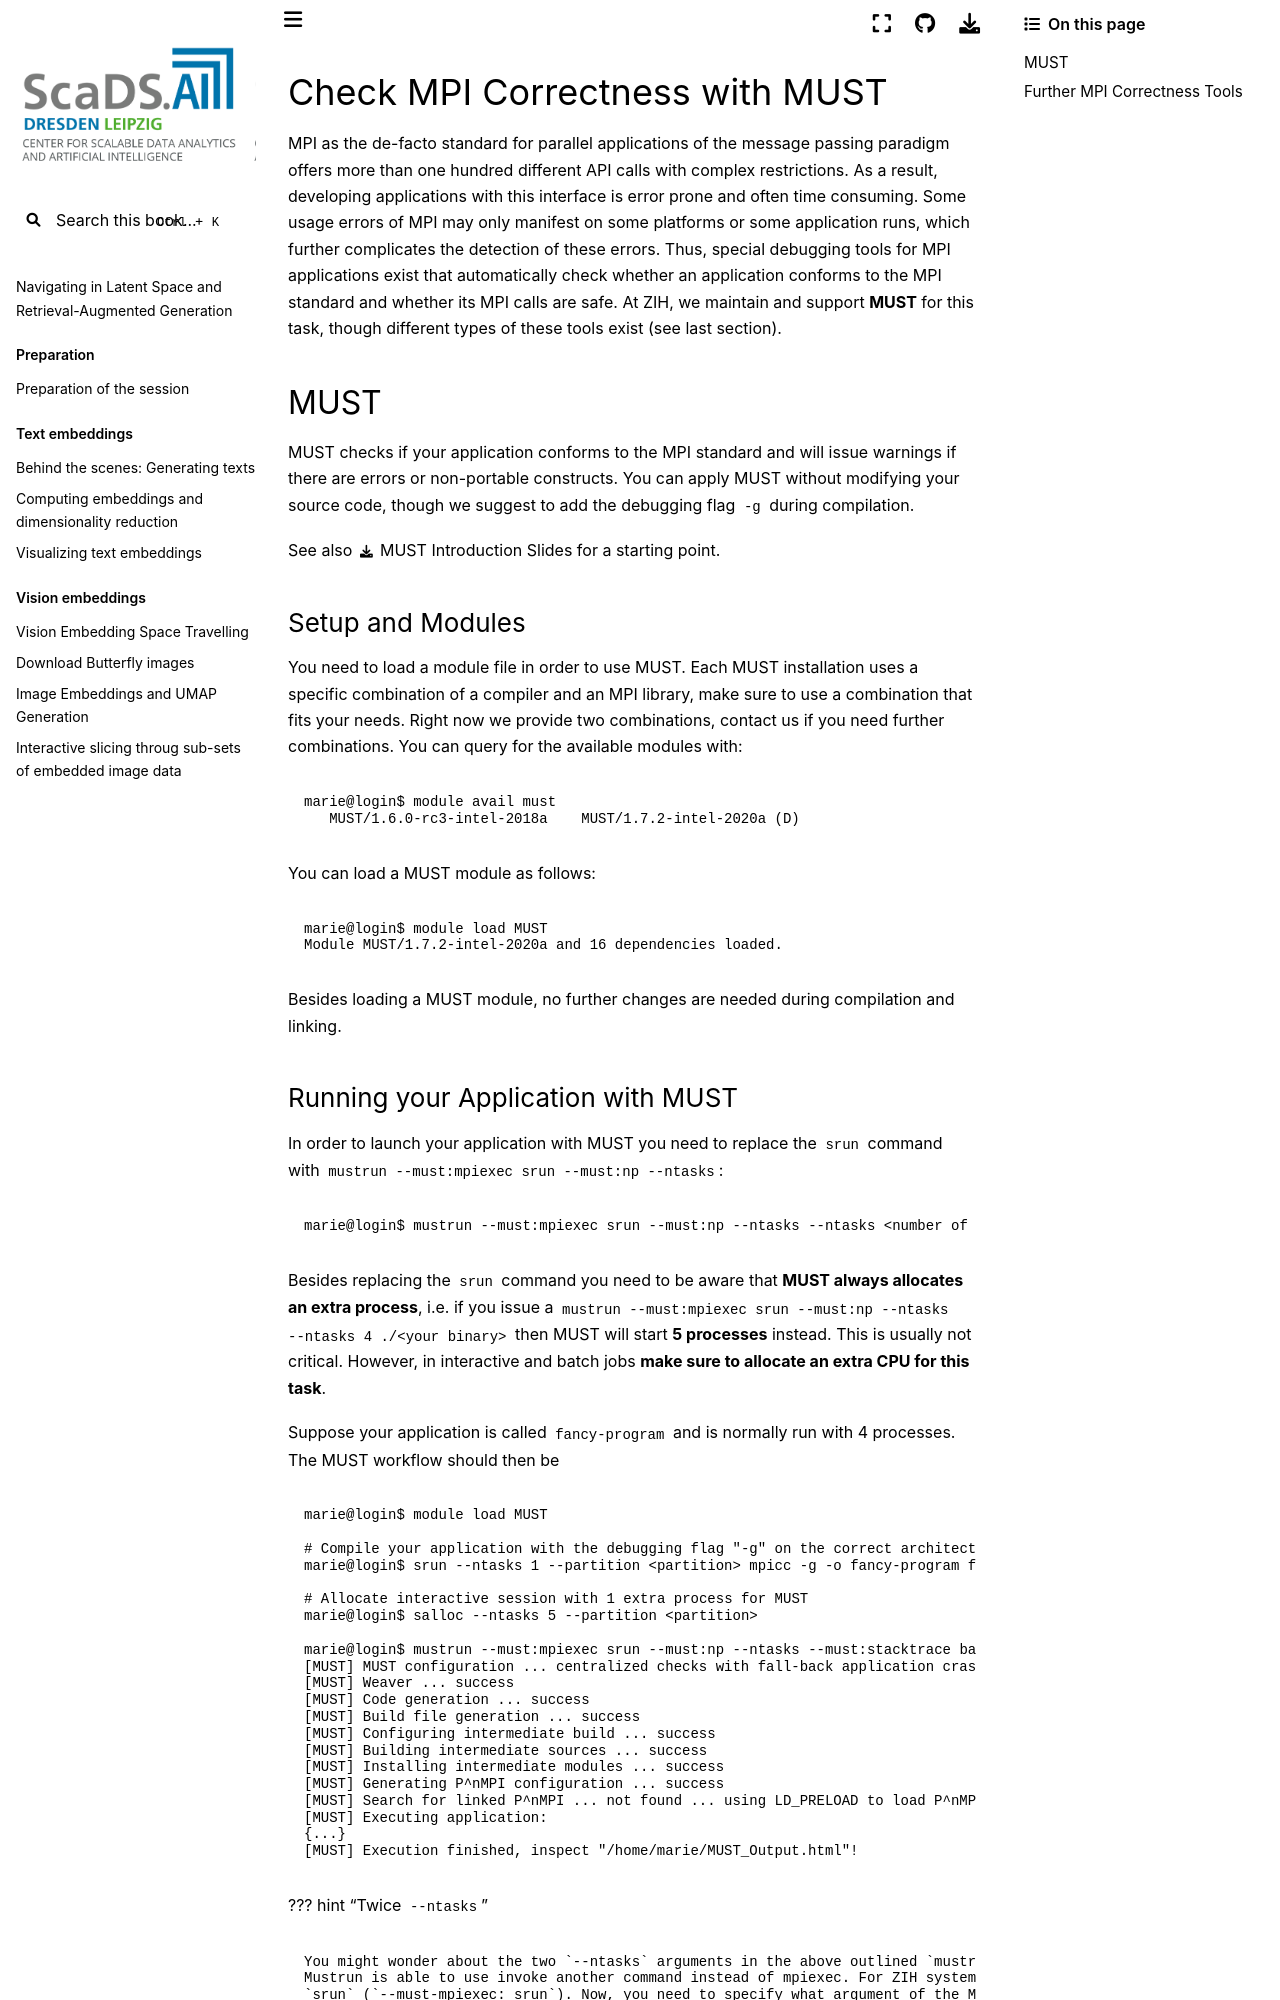

repository: ScaDS/rag-2026 · page: 04_rag_advanced/hpc-compendium/doc.zih.tu-dresden.de/docs/software/mpi_usage_error_detection.html · generator: jekyll

# Check MPI Correctness with MUST

MPI as the de-facto standard for parallel applications of the message passing paradigm offers
more than one hundred different API calls with complex restrictions. As a result, developing
applications with this interface is error prone and often time consuming. Some usage errors of MPI
may only manifest on some platforms or some application runs, which further complicates the
detection of these errors. Thus, special debugging tools for MPI applications exist that
automatically check whether an application conforms to the MPI standard and whether its MPI calls
are safe. At ZIH, we maintain and support **MUST** for this task, though different types of these
tools exist (see last section).

## MUST

[MUST](https://itc.rwth-aachen.de/must/) checks if your application conforms to the MPI
standard and will issue warnings if there are errors or non-portable constructs. You can apply MUST
without modifying your source code, though we suggest to add the debugging flag `-g` during
compilation.

See also [MUST Introduction Slides](misc/parallel_debugging_must.pdf) for a starting point.

### Setup and Modules

You need to load a module file in order to use MUST. Each MUST installation uses a specific
combination of a compiler and an MPI library, make sure to use a combination that fits your needs.
Right now we provide two combinations, [contact us](../support/support.md) if you need further
combinations. You can query for the available modules with:

```console
marie@login$ module avail must
   MUST/1.6.0-rc3-intel-2018a    MUST/1.7.2-intel-2020a (D)
```

You can load a MUST module as follows:

```console
marie@login$ module load MUST
Module MUST/1.7.2-intel-2020a and 16 dependencies loaded.
```

Besides loading a MUST module, no further changes are needed during compilation and linking.
